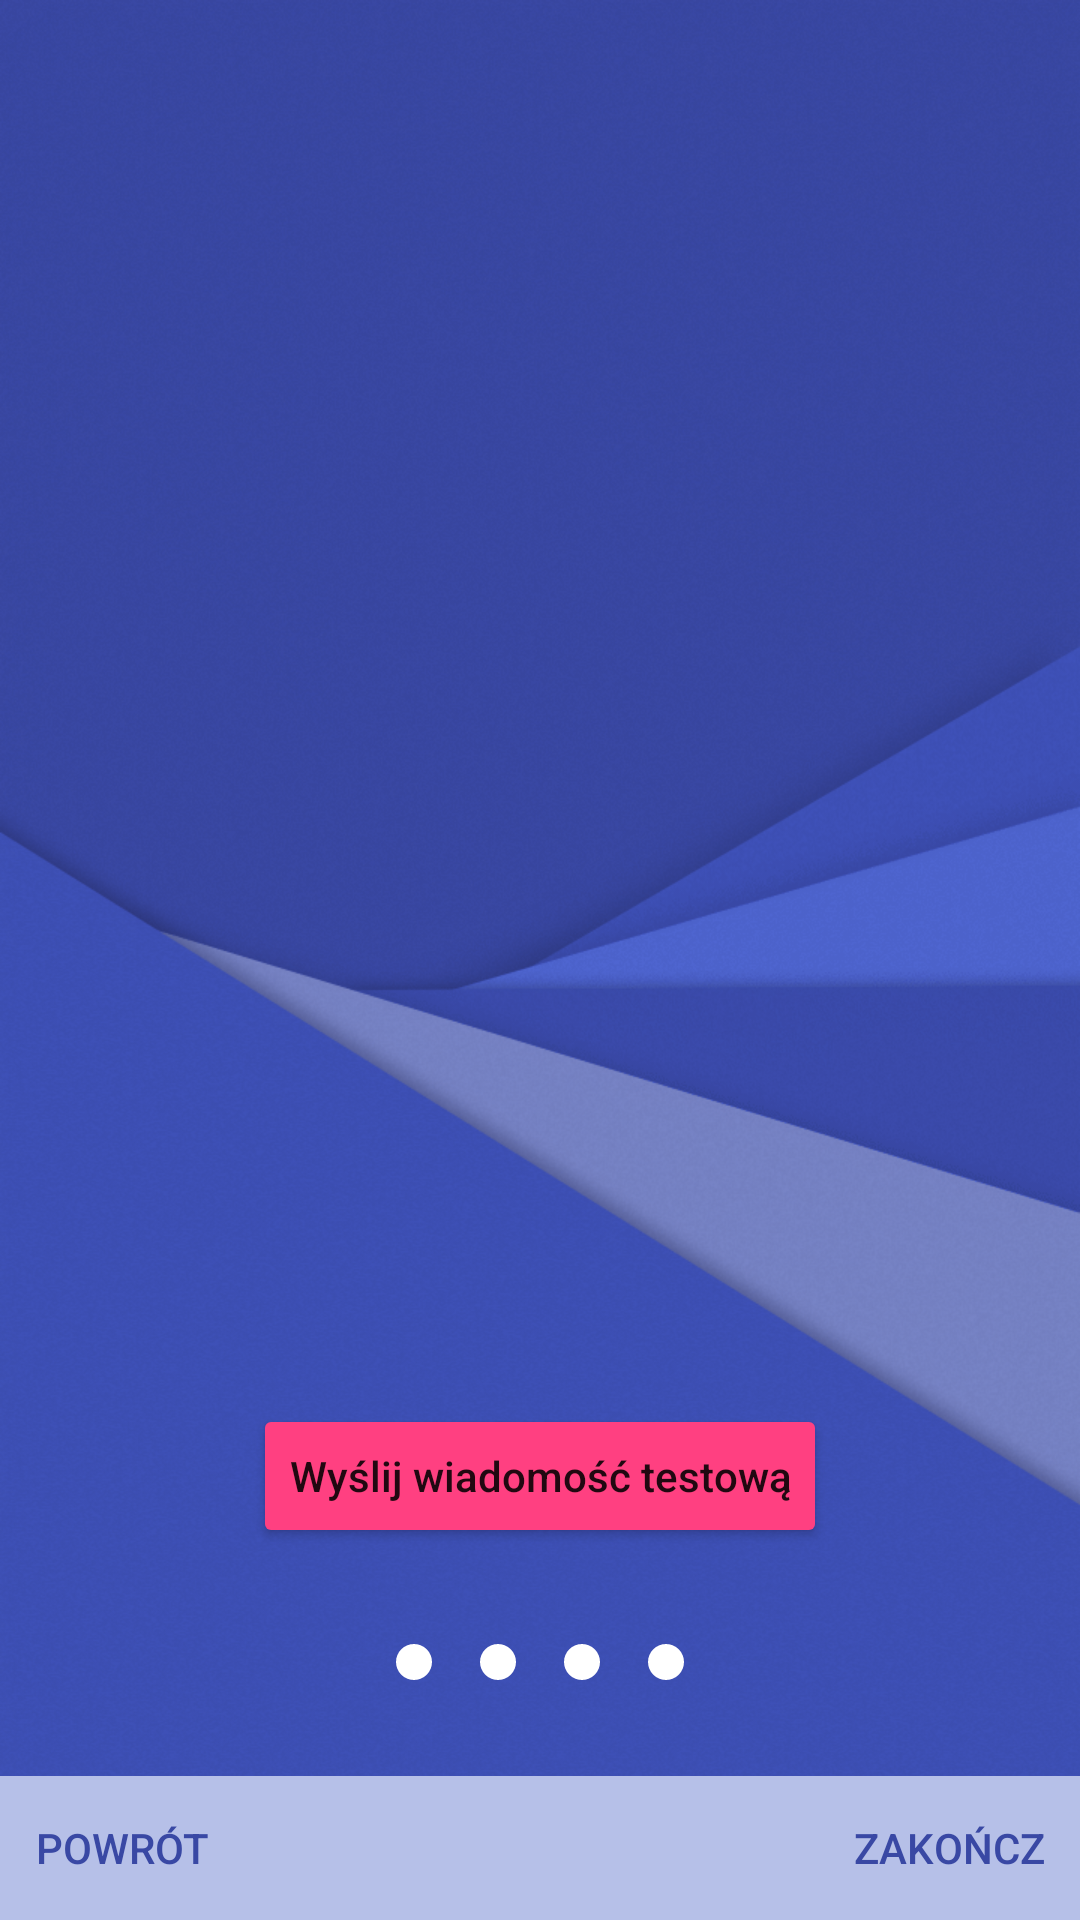

Produce the Android XML layout that renders to this screen, including the resource entries it uses.
<!-- AndroidManifest.xml: application theme AppTheme -->
<!-- res/layout/fragment_test.xml -->
<?xml version="1.0" encoding="utf-8"?>
<android.support.constraint.ConstraintLayout
    xmlns:android="http://schemas.android.com/apk/res/android"
    xmlns:app="http://schemas.android.com/apk/res-auto"
    xmlns:tools="http://schemas.android.com/tools"
    tools:ignore="MissingPrefix"
    android:orientation="vertical"
    android:layout_width="match_parent"
    android:layout_height="match_parent">

    <ImageView
        android:id="@+id/testImage"
        android:layout_width="wrap_content"
        android:layout_height="wrap_content"
        tools:src="@mipmap/ic_launcher"
        android:contentDescription="@string/app_name"
        android:layout_marginRight="@dimen/margin_small"
        app:layout_constraintRight_toRightOf="parent"
        android:layout_marginLeft="@dimen/margin_small"
        app:layout_constraintLeft_toLeftOf="parent"
        android:layout_marginBottom="@dimen/margin_small"
        app:layout_constraintBottom_toTopOf="@+id/testStart"
        app:layout_constraintTop_toTopOf="parent"
        android:layout_marginTop="@dimen/margin_small" />

    <Button
        style="@style/Widget.AppCompat.Button.Colored"
        android:id="@+id/testStart"
        android:layout_width="wrap_content"
        android:layout_height="wrap_content"
        android:text="@string/test_start"
        android:textAllCaps="false"
        android:layout_marginRight="@dimen/margin_small"
        app:layout_constraintRight_toRightOf="parent"
        android:layout_marginLeft="@dimen/margin_small"
        app:layout_constraintLeft_toLeftOf="parent"
        android:layout_marginBottom="@dimen/margin_big"
        app:layout_constraintBottom_toTopOf="@+id/testDots" />

    <LinearLayout
        android:id="@+id/testDots"
        android:layout_width="wrap_content"
        android:layout_height="wrap_content"
        android:orientation="horizontal"
        android:layout_marginRight="@dimen/margin_small"
        app:layout_constraintRight_toRightOf="parent"
        android:layout_marginLeft="@dimen/margin_small"
        app:layout_constraintLeft_toLeftOf="parent"
        android:layout_marginBottom="@dimen/margin_big"
        app:layout_constraintBottom_toTopOf="@+id/testBottom">

        <ImageView
            android:layout_width="@dimen/dot_size"
            android:layout_height="@dimen/dot_size"
            android:src="@drawable/dot_filled"
            android:layout_margin="@dimen/margin_small"
            android:contentDescription="@string/app_name" />

        <ImageView
            android:layout_width="@dimen/dot_size"
            android:layout_height="@dimen/dot_size"
            android:src="@drawable/dot_filled"
            android:layout_margin="@dimen/margin_small"
            android:contentDescription="@string/app_name" />

        <ImageView
            android:layout_width="@dimen/dot_size"
            android:layout_height="@dimen/dot_size"
            android:src="@drawable/dot_filled"
            android:layout_margin="@dimen/margin_small"
            android:contentDescription="@string/app_name" />

        <ImageView
            android:layout_width="@dimen/dot_size"
            android:layout_height="@dimen/dot_size"
            android:src="@drawable/dot_filled"
            android:layout_margin="@dimen/margin_small"
            android:contentDescription="@string/app_name" />

    </LinearLayout>

    <LinearLayout
        android:id="@+id/testBottom"
        android:layout_width="0dp"
        android:layout_height="wrap_content"
        android:orientation="horizontal"
        app:layout_constraintBottom_toBottomOf="parent"
        app:layout_constraintRight_toRightOf="parent"
        app:layout_constraintLeft_toLeftOf="parent"
        android:background="@color/colorPrimary">

        <Button
            android:id="@+id/testPrev"
            style="@style/Widget.AppCompat.Button.Borderless"
            android:layout_width="0dip"
            android:layout_height="wrap_content"
            android:layout_weight="1"
            android:layout_gravity="start"
            android:gravity="start|center_vertical"
            android:text="@string/previous"
            android:textColor="@color/button_text" />

        <Button
            android:id="@+id/testFinish"
            style="@style/Widget.AppCompat.Button.Borderless"
            android:layout_width="0dip"
            android:layout_height="wrap_content"
            android:layout_weight="1"
            android:layout_gravity="end"
            android:gravity="end|center_vertical"
            android:text="@string/finish"
            android:textColor="@color/button_text" />

    </LinearLayout>

</android.support.constraint.ConstraintLayout>
<!-- resources referenced by this layout -->
<resources>
  <color name="colorPrimary">#B6C0E8</color>
  <dimen name="dot_size">12dp</dimen>
  <dimen name="margin_big">24dp</dimen>
  <dimen name="margin_small">8dp</dimen>
  <!-- drawable dot_filled (drawable) -->
  <?xml version="1.0" encoding="utf-8"?>
  <shape
      xmlns:android="http://schemas.android.com/apk/res/android"
      android:shape="oval">
  
      <solid
          android:color="@android:color/white" />
  
  </shape>
  <!-- mipmap ic_launcher: png bitmap (mipmap-hdpi, 4943 bytes) -->
  <string name="app_name">SMSbyT</string>
  <string name="finish">Zakończ</string>
  <string name="previous">Powrót</string>
  <string name="test_start">Wyślij wiadomość testową</string>
  <style name="AppTheme" parent="Theme.AppCompat.NoActionBar">
          <item name="android:windowBackground">@drawable/bg_alpha</item>
          <item name="colorPrimary">@color/colorPrimary</item>
          <item name="colorPrimaryDark">@color/colorPrimaryDark</item>
          <item name="colorAccent">@color/colorAccent</item>
      </style>
  <!-- drawable bg_alpha (drawable) -->
  <?xml version="1.0" encoding="utf-8"?>
  <layer-list
      xmlns:android="http://schemas.android.com/apk/res/android"
      xmlns:tools="http://schemas.android.com/tools"
      tools:ignore="MissingPrefix">
  
      <item android:drawable="@color/colorPrimaryDark" />
  
      <item>
          <bitmap android:src="@drawable/bg" android:alpha="0.5" />
      </item>
  
  </layer-list>
  <color name="colorPrimaryDark">#3948A4</color>
  <color name="colorAccent">#FF4081</color>
  <!-- drawable bg: png bitmap (drawable, 300242 bytes) -->
</resources>
